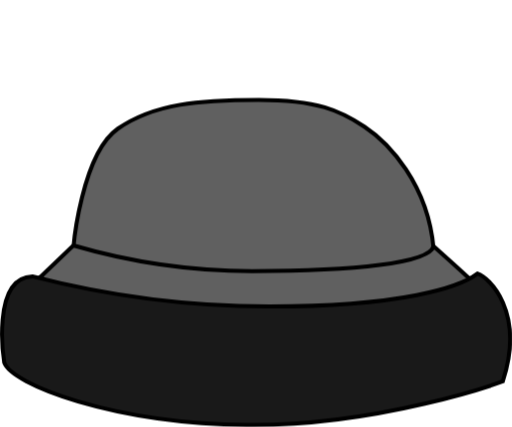
t = 0.00 s
t = 0.56 s: frame unchanged from t = 0.00 s, image omitted
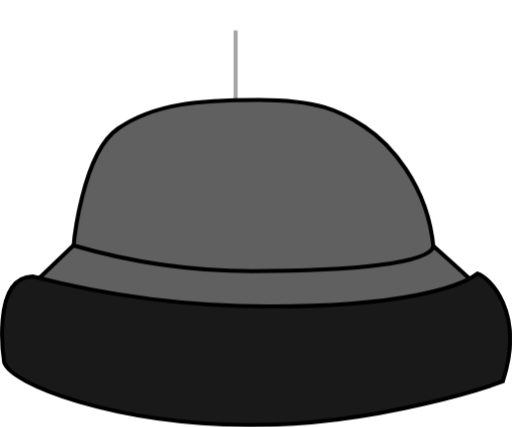
t = 0.98 s
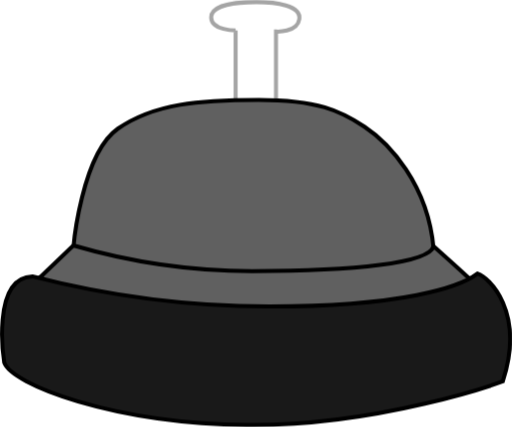
t = 1.50 s
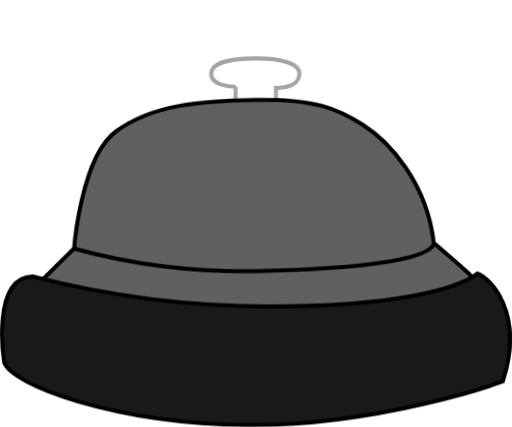
t = 2.02 s
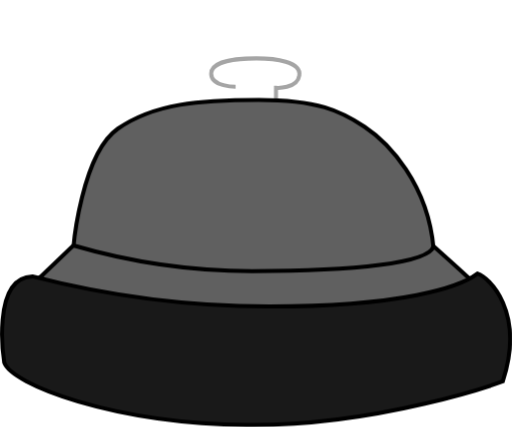
t = 2.51 s

The animated SVG that drew these frames (rendered in a browser with its animation timeline set to each time). Animation: 2 CSS @keyframes rules; one cycle of 3.00 s, repeats indefinitely.

<svg xmlns="http://www.w3.org/2000/svg" viewBox="0 0 127.25 106.14">
<defs>
<style>
.cls-1{fill:none;stroke:#a5a5a5;
stroke-dashoffset: 98;
animation: anim 3s linear infinite;
}
.cls-1,.cls-2,.cls-3{stroke-miterlimit:10;}
.cls-2{fill:#606060;}
.cls-2,.cls-3{stroke:#000;}
.cls-3{fill:#191919;}

#belll{
    animation: bell 3s linear infinite;
    transform-origin: center center;
}

@keyframes anim {
    0%{
        stroke-dashoffset:98;
    }
    25% {
        opacity: 0;
        transform: translateX(-1131.89px) translateY(-867.31px);
        
    }
    30% {
        stroke-dashoffset:98;
        opacity: 1;
    }
    40% {
        stroke-dashoffset:0;
    }
    50% {
        transform: translateX(-1131.89px) translateY(-867.31px);
        stroke-dashoffset:0;
    }
    55% {
        stroke-dashoffset:0;
        transform:translateX(-1131.89px) translateY(-853.31px);
    }
    75%{
        stroke-dashoffset:0;
    }
    100%{
        stroke-dashoffset:-98;
        transform:translateX(-1131.89px) translateY(-853.31px);
    }
}
@keyframes bell {
    0%{
        transform: none;
    }
    55% {
        transform: none;
    }
    56% {
        transform: rotate(-2deg);
    }
    61% {
        transform: rotate(2deg);
    }
    66% {
        transform: rotate(-2deg);
    }
    71%{
        transform: rotate(2deg);
    }
    76%{
        transform: rotate(-2deg);
    }
    78% {
        transform: rotate(0deg);
    }
    100%{
        transform: none;
    }
}

</style>
</defs>
<path stroke-dasharray= "98 98" class="cls-1" d="M1190.45,874.87V896.4l5.44,5.45,4.6-4.59V875.13s5.28.34,5.79-3.07-6-4.25-10.64-4.25-11.26.59-11.26,3.83S1190.45,874.87,1190.45,874.87Z" transform="translate(-1131.89 -867.31)"/>
<g id="belll">
<path class="cls-2" d="M1150.11,928.91s2-23.31,11.06-29.61,20.43-7.15,35.06-7.15,20.26,2.72,26.22,6.64,15.83,14.3,17.19,30.3S1206.11,958,1206.11,958L1152,951.38Z" transform="translate(-1131.89 -867.31)"/>
<path class="cls-2" d="M1141.94,936.15l8.17-7.83a157.83,157.83,0,0,0,44.59,6.38c25.19,0,43.92-2,44.94-6.21,0,0,6.64,5.93,8.47,7.66,6.63,6.3-10.68,15.49-11.2,16s-66.89-3.41-74.89-4.26S1141.94,936.15,1141.94,936.15Z" transform="translate(-1131.89 -867.31)"/>
</g>
<path class="cls-3" d="M1132.93,957.45s-3.41-21.11,7-21.45a234.91,234.91,0,0,0,58.9,7.49c33,0,47.32-4.77,51.74-8.17,2.85.89,11.92,9.49,6.29,26.79,0,0-30.47,11.17-63.66,10.83S1134.8,962.89,1132.93,957.45Z" transform="translate(-1131.89 -867.31)"/>
</svg>
